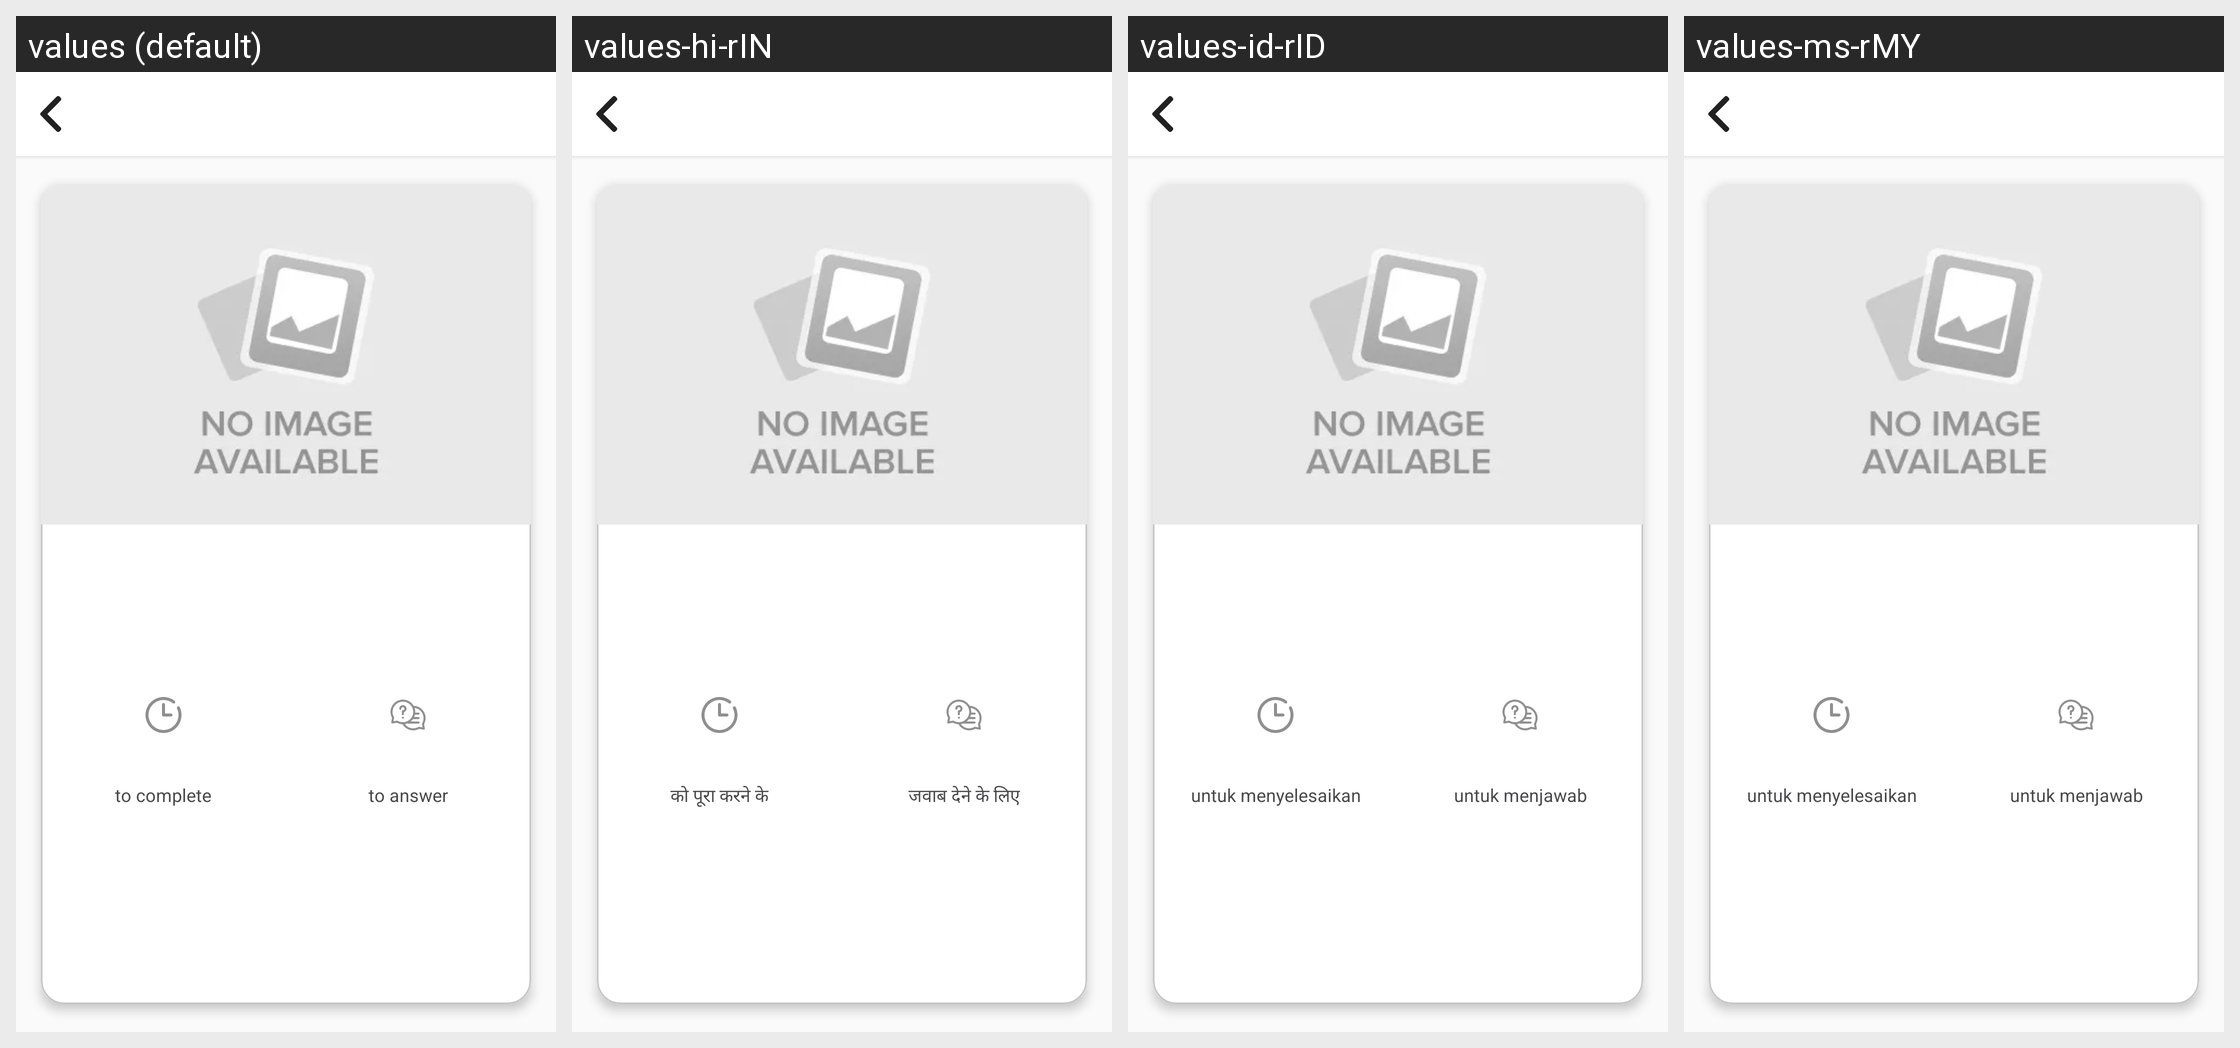

For this localized Android screen grid, give each drawn string resource with its value in every locale shown.
Android screen res/layout/activity_survey_detail.xml rendered under 4 locales, left to right: values (default), values-hi-rIN, values-id-rID, values-ms-rMY. Device: Nexus 5 (rendered at 1080×1920; each locale shown at half size, 540×960, under a caption strip naming it); theme AppTheme.
Other locales in the repository, not shown: values-ar-rAE, values-bn-rIN, values-es, values-in, values-in-rID, values-ja, values-kn, values-kn-rIN, values-ko, values-mr, values-ta-rIN, values-te-rIN, values-th, values-vi, values-zh-rTW.
Strings drawn on this screen, with the default value and each locale's value (text and hints the layout hard-codes, and strings that could not be matched under every locale, appear in the picture but are not listed):

to_complete
  values: to complete
  values-hi-rIN: को पूरा करने के
  values-id-rID: untuk menyelesaikan
  values-ms-rMY: untuk menyelesaikan

to_answer
  values: to answer
  values-hi-rIN: जवाब देने के लिए
  values-id-rID: untuk menjawab
  values-ms-rMY: untuk menjawab
